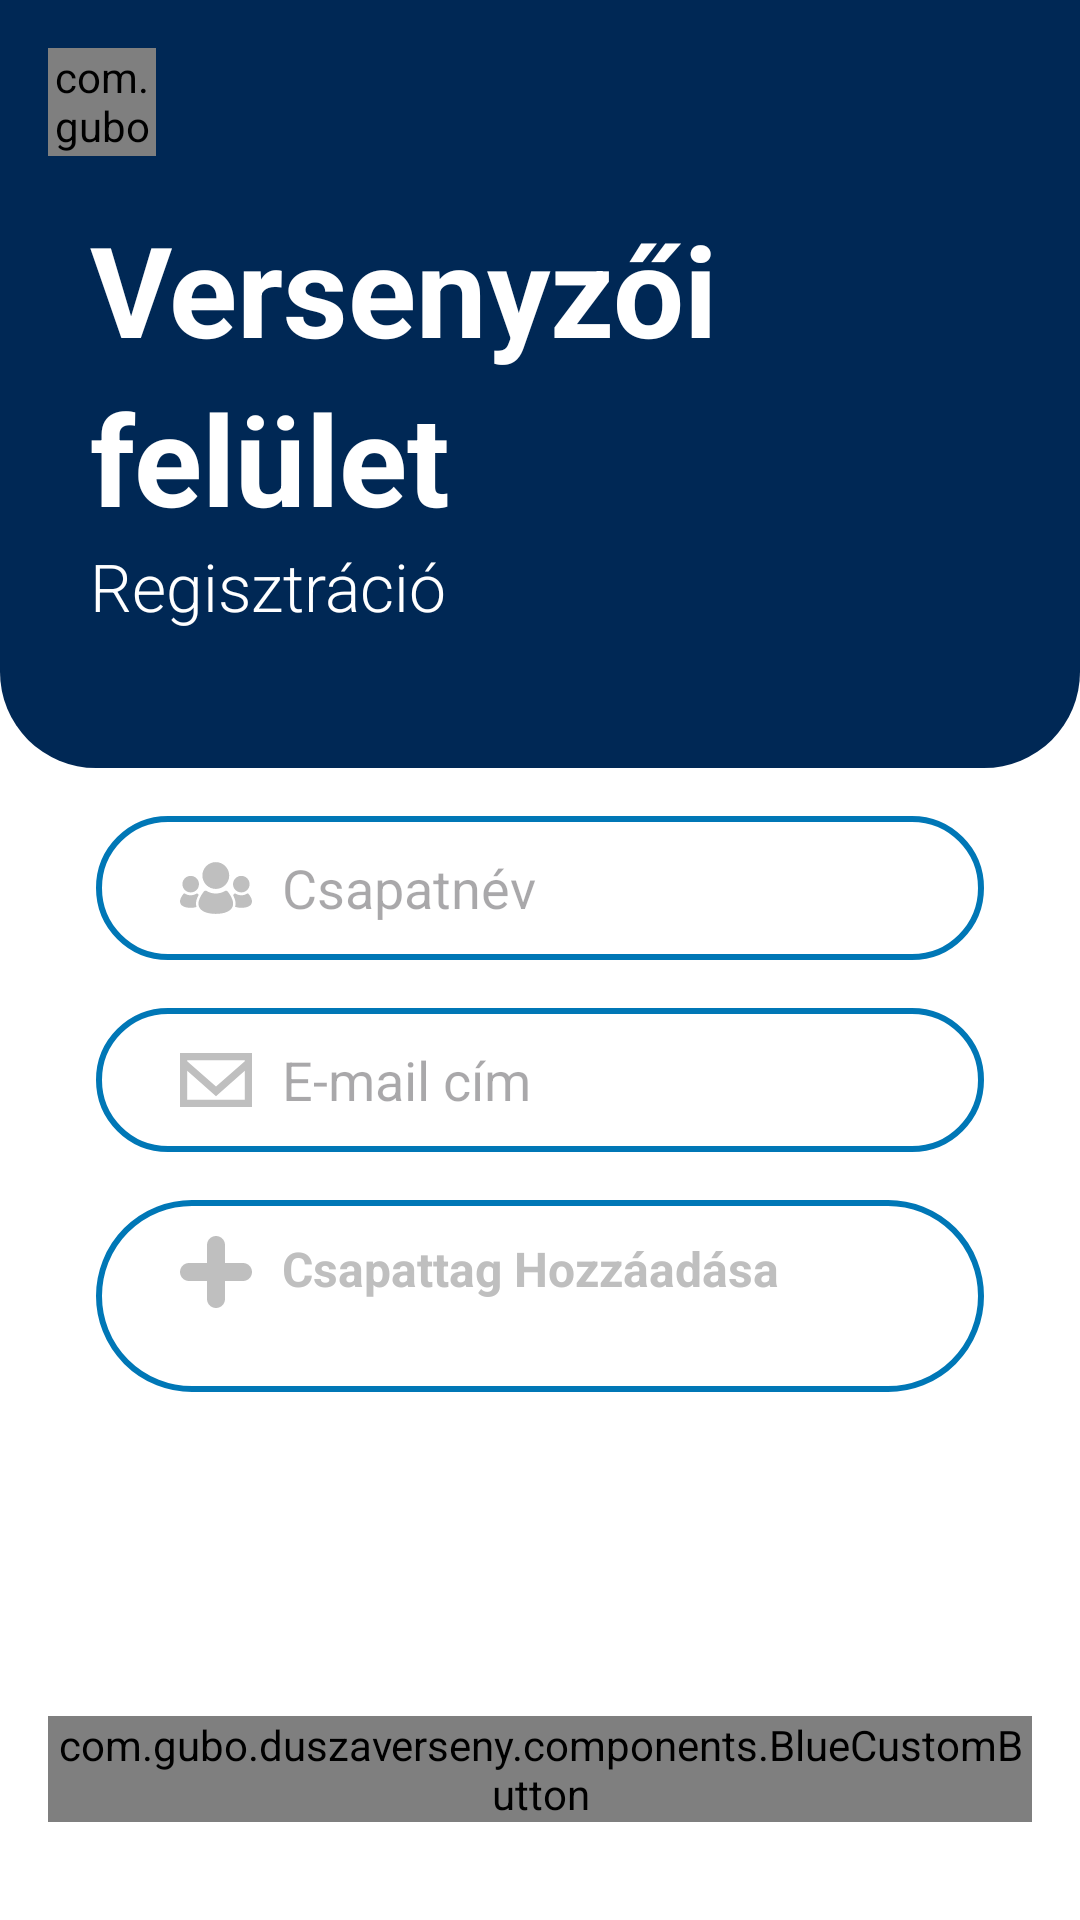

Write the Android layout XML for this screen, with the resource values it uses.
<!-- AndroidManifest.xml: application theme Base.Theme.DuszaVerseny -->
<!-- res/layout/activity_versenyzoi_register.xml -->
<?xml version="1.0" encoding="utf-8"?>
<layout xmlns:android="http://schemas.android.com/apk/res/android"
    xmlns:tools="http://schemas.android.com/tools">

    <data>
        <variable
            name="viewModel"
            type="com.gubo.duszaverseny.viewModels.VersenyzoiRegisterViewModel" />
    </data>

    <LinearLayout
        android:background="@color/white"
        android:id="@+id/mainVersenyzoiRegister"
        android:layout_width="match_parent"
        android:layout_height="match_parent"
        android:orientation="vertical"
        tools:context=".VersenyzoiRegisterActivity">

        <LinearLayout
            android:layout_width="match_parent"
            android:layout_height="256dp"
            android:orientation="vertical"
            android:background="@drawable/rounded_box_lnr_invert">

            <com.gubo.duszaverseny.components.BackButton
                android:layout_width="36dp"
                android:layout_height="36dp"
                android:layout_margin="16dp"
                />

            <TextView
                android:layout_width="wrap_content"
                android:layout_height="wrap_content"
                android:text="@string/versenyzoi_title"
                android:textSize="42sp"
                android:layout_marginStart="30dp"
                android:textColor="@color/white"
                android:textStyle="bold" />

            <TextView
                android:layout_width="wrap_content"
                android:layout_height="wrap_content"
                android:text="@string/felulet"
                android:textSize="42sp"
                android:layout_marginStart="30dp"
                android:textColor="@color/white"
                android:textStyle="bold" />

            <TextView
                android:layout_width="wrap_content"
                android:layout_height="wrap_content"
                android:text="@string/register"
                android:textSize="22sp"
                android:layout_marginStart="30dp"
                android:textColor="@color/white"
                android:fontFamily="sans-serif-light"
                />

        </LinearLayout>

        <LinearLayout
            android:layout_width="match_parent"
            android:layout_height="wrap_content"
            android:layout_marginTop="16dp"
            android:layout_marginBottom="8dp"
            android:layout_marginHorizontal="32dp"
            android:orientation="horizontal"
            android:padding="12dp"
            android:gravity="center"
            android:background="@drawable/rounded_white_button"
            >

            <ImageView
                android:layout_width="24dp"
                android:layout_height="24dp"
                android:contentDescription="@string/team"
                android:src="@drawable/team"
                android:layout_marginStart="16dp"
                />

            <EditText
                android:layout_width="match_parent"
                android:layout_height="match_parent"
                android:autofillHints=""
                android:hint="@string/teamName"
                android:inputType="text"
                android:textAlignment="textStart"
                android:gravity="start"
                android:layout_marginStart="10dp"
                android:background="@null"
                />
        </LinearLayout>

        <LinearLayout
            android:layout_width="match_parent"
            android:layout_height="wrap_content"
            android:layout_marginTop="8dp"
            android:layout_marginBottom="8dp"
            android:layout_marginHorizontal="32dp"
            android:orientation="horizontal"
            android:padding="12dp"
            android:gravity="center"
            android:background="@drawable/rounded_white_button"
            >

            <ImageView
                android:layout_width="24dp"
                android:layout_height="24dp"
                android:contentDescription="@string/email"
                android:src="@drawable/email"
                android:layout_marginStart="16dp"
                />

            <EditText
                android:layout_width="match_parent"
                android:layout_height="match_parent"
                android:autofillHints=""
                android:hint="@string/email"
                android:inputType="text"
                android:textAlignment="textStart"
                android:gravity="start"
                android:layout_marginStart="10dp"
                android:background="@null"
                />
        </LinearLayout>

        <LinearLayout
            android:id="@+id/teamMateBox"
            android:layout_width="match_parent"
            android:layout_height="wrap_content"
            android:layout_marginTop="8dp"
            android:layout_marginBottom="8dp"
            android:layout_marginHorizontal="32dp"
            android:orientation="vertical"
            android:padding="12dp"
            android:background="@drawable/rounded_white_button"
            >

            <LinearLayout
                android:id="@+id/addTeamMate"
                android:layout_marginBottom="16dp"
                android:layout_width="match_parent"
                android:layout_height="wrap_content">

                <ImageView
                    android:layout_width="24dp"
                    android:layout_height="24dp"
                    android:src="@drawable/plus"
                    android:layout_marginStart="16dp"

                    android:contentDescription="@string/plus"/>

                <TextView
                    android:layout_width="match_parent"
                    android:layout_height="wrap_content"
                    android:textSize="16sp"
                    android:textStyle="bold"
                    android:layout_marginStart="10dp"
                    android:textColor="@color/hintText"
                    android:text="@string/addTeamMate"/>

            </LinearLayout>
        </LinearLayout>

        <com.gubo.duszaverseny.components.BlueCustomButton
            android:layout_width="match_parent"
            android:layout_height="wrap_content"
            android:text="@string/register"
            android:layout_marginHorizontal="16dp"
            android:layout_marginTop="100dp"
            />

        <LinearLayout
            android:layout_width="match_parent"
            android:layout_height="wrap_content"
            android:background="@color/white"
            android:orientation="horizontal"
            android:layout_marginTop="40dp"
            android:layout_marginStart="20dp"
            >

            <TextView
                android:layout_width="wrap_content"
                android:layout_height="match_parent"
                android:text="@string/account_exist"
                android:layout_marginHorizontal="16dp"
                android:gravity="center"
                android:textColor="@color/primaryVariant"/>

            <com.gubo.duszaverseny.components.BasicCustomButton
                android:layout_width="wrap_content"
                android:layout_height="wrap_content"
                android:stateListAnimator="@null"
                android:textSize="24sp"
                android:text="@string/pleasesignin"
                android:textColor="@color/primaryVariant"
                />
        </LinearLayout>

    </LinearLayout>
</layout>
<!-- resources referenced by this layout -->
<resources>
  <color name="hintText">#BFBFBF</color>
  <color name="primaryVariant">#002855</color>
  <color name="white">#FFFFFFFF</color>
  <!-- drawable email (drawable) -->
  <vector xmlns:android="http://schemas.android.com/apk/res/android"
      android:width="800dp"
      android:height="800dp"
      android:viewportWidth="20"
      android:viewportHeight="20">
    <path
        android:pathData="M18,4.791L10,11.818L2,4.781L2,4.5L18,4.5L18,4.791ZM2,15.5L2,7.445L10,14.48L18,7.453L18,15.5L2,15.5ZM0,17.5L20,17.5L20,2.5L0,2.5L0,17.5Z"
        android:strokeWidth="1"
        android:fillColor="#BFBFBF"
        android:fillType="evenOdd"
        android:strokeColor="#00000000"/>
  </vector>
  <!-- drawable plus (drawable) -->
  <vector xmlns:android="http://schemas.android.com/apk/res/android"
      android:width="200dp"
      android:height="200dp"
      android:viewportWidth="32"
      android:viewportHeight="32">
    <path
        android:pathData="M28,12L20,12L20,4C20,1.79 18.209,0 16,0C13.791,0 12,1.79 12,4L12,12L4,12C1.791,12 0,13.79 0,16C0,18.21 1.791,20 4,20L12,20L12,28C12,30.21 13.791,32 16,32C18.209,32 20,30.21 20,28L20,20L28,20C30.209,20 32,18.21 32,16C32,13.79 30.209,12 28,12"
        android:strokeWidth="1"
        android:fillColor="#BFBFBF"
        android:fillType="evenOdd"
        android:strokeColor="#00000000"/>
  </vector>
  <!-- drawable rounded_box_lnr_invert (drawable) -->
  <?xml version="1.0" encoding="utf-8"?>
  <shape xmlns:android="http://schemas.android.com/apk/res/android">
      <solid android:color="@color/primaryVariant" />
      <corners
          android:bottomLeftRadius="32dp"
          android:bottomRightRadius="32dp"/>
  </shape>
  <!-- drawable rounded_white_button (drawable) -->
  <?xml version="1.0" encoding="utf-8"?>
  <shape xmlns:tools="http://schemas.android.com/tools"
  xmlns:android="http://schemas.android.com/apk/res/android"
  tools:ignore="ExtraText">
  <solid android:color="@color/white" />
  <corners android:radius="50dp" />
  <stroke
      android:color="@color/secondaryColor"
      android:width="2dp" />
  </shape>
  <!-- drawable team: vector/xml drawable (drawable, 2156 chars, omitted) -->
  <string name="account_exist">Van már fiókod?</string>
  <string name="addTeamMate">Csapattag Hozzáadása</string>
  <string name="email">E-mail cím</string>
  <string name="felulet">felület</string>
  <string name="pleasesignin">Jelentkezz be</string>
  <string name="plus">plus</string>
  <string name="register">Regisztráció</string>
  <string name="team">team</string>
  <string name="teamName">Csapatnév</string>
  <string name="versenyzoi_title">Versenyzői</string>
  <style name="Base.Theme.DuszaVerseny" parent="Theme.Material3.Light.NoActionBar">
          <item name="colorPrimary">#002855</item>
          <item name="colorPrimaryVariant">#002855</item>
          <item name="colorSecondary">#0077B6</item>
          <item name="colorSecondaryVariant">#0096C7</item>
          <item name="colorOnPrimary">#FFFFFF</item>
          <item name="colorOnSecondary">#FFFFFF</item>
          <item name="colorSurface">#48CAE4</item>
          <item name="colorOnBackground">#FFFFFF</item>
      </style>
  <color name="secondaryColor">#0077B6</color>
</resources>
